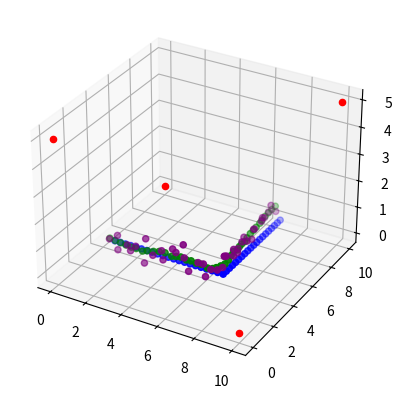

Python code for this plot:
import random
import numpy as np
from scipy.optimize import leastsq
from math import sqrt, pi, sin
from mpl_toolkits import mplot3d
import matplotlib.pyplot as plt
from scipy.signal import savgol_filter

np.set_printoptions(precision=20)
np.set_printoptions(threshold=np.inf)
np.set_printoptions(linewidth=400)

refAnchorCoords = np.array([0, 0, 5])
S = np.array([[10, 0, 0], [10, 10, 5], [0, 10, 0]])
numAnchors = S.shape[0] + 1
tagposition = np.array([2.0, 2.0, 1.0])
Guess = np.array([2, 2, 0])
ddoa = np.zeros(numAnchors - 1)
ddoa_true = np.zeros(numAnchors - 1)



def Generate_NLOS_ddoa():
    for i in range(numAnchors - 1):
        ddoa_true[i] = sqrt(np.inner((tagposition - S[i]), (tagposition - S[i]))) - \
                       sqrt(np.inner((tagposition - refAnchorCoords), (tagposition - refAnchorCoords)))
        bias = random.randint(2, 5) / 10
        ddoa[i] = ddoa_true[i] + random.gauss(bias, 0.05)
    distance_error = sqrt(np.inner(ddoa_true - ddoa, ddoa_true - ddoa))
    '''print('\nThe true ddoa is :' + str(ddoa_true))
    print('The ddoa measurement is : ' + str(ddoa))
    print('The disrance error is: ' + str(distance_error) + '\n')'''
    return


def Generate_LOS_ddoa():
    for i in range(numAnchors - 1):
        ddoa_true[i] = sqrt(np.inner((tagposition - S[i]), (tagposition - S[i]))) - \
                       sqrt(np.inner((tagposition - refAnchorCoords), (tagposition - refAnchorCoords)))
        ddoa[i] = ddoa_true[i] + random.gauss(0, 0.01)
    return


# Define the cost function through the difference of the distance.
def f(x):
    d0 = sqrt(np.inner((x - refAnchorCoords), (x - refAnchorCoords)))
    fx = np.zeros(numAnchors - 1)
    for i in range(numAnchors - 1):
        fx[i] = sqrt(np.inner((x - S[i]), (x - S[i]))) - d0 - ddoa[i]
    # return fx
    return fx**2



def SX():
    S_ = S - refAnchorCoords
    Ri2 = np.zeros(numAnchors - 1)
    for i in range(numAnchors - 1):
        Ri2[i] = float(np.inner(S_[i], S_[i]))
    delta = Ri2 - ddoa ** 2
    Sw = np.linalg.pinv(S_)
    SwTSw = Sw.T @ Sw
    a = 4 - 4 * ddoa @ SwTSw @ ddoa
    b = 4 * ddoa @ SwTSw @ delta
    c = -1 * delta @ SwTSw @ delta
    t = b ** 2 - 4 * a * c
    rs1 = (-b + sqrt(t)) / (2 * a)
    if rs1 > 0:
        delta2rsd1 = delta - ddoa * 2.0 * rs1
        result1 = (refAnchorCoords + ((Sw @ delta2rsd1) * 0.5))
    return result1


# Calculate the square error of the multilateration result.
def Squre_Error(result):
    error = np.inner((result - tagposition), (result - tagposition))
    return sqrt(error)

#Using Levenberg-Marquardt theory through Scipy.optimize library.
def LM():
    global Guess
    result = leastsq(f, Guess)[0]
    Guess = result
    return result


def Compare():          #Compare the error between SX algorithm and LM algorithm.
    Generate_NLOS_ddoa()
    # Generate_LOS_ddoa()
    LM_result = LM()
    SX_result = SX()
    print('The LM result is: ' + str(LM_result))
    print('The distance error of LM is: ' + str(Squre_Error(LM_result)) + '\n')
    print('The result of SX is: ' + str(SX_result))
    print('The distance error of SX is: ' + str(Squre_Error(SX_result)) + '\n')
    Draw3D(LM_result, SX_result)
    return 0

def Compare_100():       #Compare the mean error of 100 times measurement.
    LM_error = 0
    SX_error = 0
    for i in range(100):
        Generate_NLOS_ddoa()
        # Generate_LOS_ddoa()
        LM_result = LM()
        LM_error += Squre_Error(LM_result)
        SX_result = SX()
        SX_error += Squre_Error(SX_result)
    print('The LM error is: ' + str(LM_error/100))
    print('The SX error is: ' + str(SX_error/100))
    return 0


def Draw3D(LM_result, SX_result):
    ax = plt.axes(projection='3d')
    ax.scatter3D(tagposition[0], tagposition[1], tagposition[2], color='blue')
    ax.scatter3D(refAnchorCoords[0], refAnchorCoords[1], refAnchorCoords[2], color='red')
    for i in range(numAnchors - 1):
        ax.scatter3D(S[i, 0], S[i, 1], S[i, 2], color='red')
    ax.scatter3D(LM_result[0], LM_result[1], LM_result[2], color='purple')
    ax.scatter3D(SX_result[0], SX_result[1], SX_result[2], color='black')
    plt.show()

def Moving_tag():
    ax = plt.axes(projection='3d')
    Tag_init = tagposition
    Tag_track = np.array([])
    LM_track = np.array([])
    SX_track = np.array([])
    for i in range(10):
        Tag_track = np.append(Tag_track, Tag_init)
        Generate_NLOS_ddoa()
        LM_track = np.append(LM_track, LM())
        SX_track = np.append(SX_track, SX())
        Tag_init += np.array([0.3, 0, 0])
        #print(Tag_init)
    for i in range(10):
        Tag_track = np.append(Tag_track, Tag_init)
        Generate_NLOS_ddoa()
        LM_track = np.append(LM_track, LM())
        SX_track = np.append(SX_track, SX())
        Tag_init += np.array([0.3, 0, 0])
        # print(Tag_init)
    for i in range(20):
        Tag_track = np.append(Tag_track, Tag_init)
        Generate_NLOS_ddoa()
        LM_track = np.append(LM_track, LM())
        SX_track = np.append(SX_track, SX())
        Tag_init += np.array([0, 0.3, 0])
        #print(Tag_init)
    '''for i in range(160):
        Tag_track = np.append(Tag_track, Tag_init)
        Generate_NLOS_ddoa()
        LM_track = np.append(LM_track, LM())
        SX_track = np.append(SX_track, SX())
        Tag_init += np.array([sin(i*pi/20), 0.05, 0])'''
    Tag_track = Tag_track.reshape(40, 3)
    LM_track = LM_track.reshape(40, 3)
    SX_track = SX_track.reshape(40, 3)

    window = 9
    order = 2
    xhat = savgol_filter(LM_track[:, 0], window, order)  # window size , polynomial order
    yhat = savgol_filter(LM_track[:, 1], window, order)  # window size , polynomial order
    zhat = savgol_filter(LM_track[:, 2], window, 1)  # window size , polynomial order

    ax.scatter3D(refAnchorCoords[0], refAnchorCoords[1], refAnchorCoords[2], color='red')
    for i in range(numAnchors - 1):
        ax.scatter3D(S[i, 0], S[i, 1], S[i, 2], color='red')
    ax.scatter3D(Tag_track[:, 0], Tag_track[:, 1], Tag_track[:, 2], color='blue')
    ax.scatter3D(LM_track[:, 0], LM_track[:, 1], LM_track[:, 2], color='purple')
    ax.scatter3D(xhat, yhat, zhat, color='green')
    #ax.scatter3D(SX_track[:, 0], SX_track[:, 1], SX_track[:, 2], color='black')
    plt.show()

    np.savetxt('LM_track.csv', LM_track, fmt='%.18e', delimiter=',')
    np.savetxt('Tag_track.csv', Tag_track, fmt='%.18e', delimiter=',')




if  __name__  ==  '__main__':
    #Compare()
    #Compare_100()
    Moving_tag()



